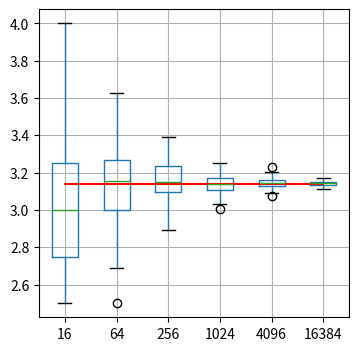

This chart was generated by the following Python code:
import numpy as np
import pandas as pd
import matplotlib.pyplot as plt

def CalcPi(n):
    x = np.random.uniform(-1,1,n)
    y = np.random.uniform(-1,1,n)
    
    m = 0.0
    for i in range(n):
        if x[i]**2 + y[i]**2 < 1:
            m+=1
        # end
    # end
    
    return 4*m/n
# end

arr = 2**np.arange(4,16,2)
print(arr)

nRep = 100

pis = []
for i in range(nRep):
    pis.append([])
    for j in arr:
        pis[i].append(CalcPi(j))
    # ene
# end
pis = np.array(pis)

print(pis.shape)
print(arr.shape)

df = pd.DataFrame(pis, columns=arr)


print(df)

fig = plt.figure(figsize=(4,4))
df.boxplot()

m = len(arr)
plt.plot( range(1,m+1), np.ones(m)*np.pi, 'r' )
